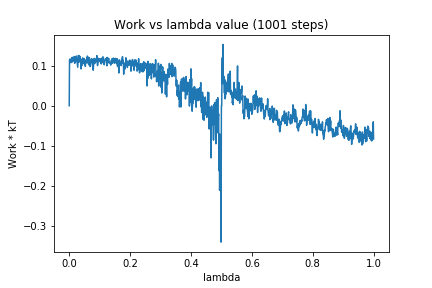

The file beside this chart, header and first rows:
0, 0.0
1, 0.1142
2, 0.1151
3, 0.1165
4, 0.1142
5, 0.1093
6, 0.1073
7, 0.1123
8, 0.1087
9, 0.1195
10, 0.1205
11, 0.1094
12, 0.1178
13, 0.1126
14, 0.1186
15, 0.1128
16, 0.1222
17, 0.1174
18, 0.1056
19, 0.1099
20, 0.1093
21, 0.1115
22, 0.1194
23, 0.1238
24, 0.1208
25, 0.1139
26, 0.109
27, 0.09993
28, 0.09581
29, 0.1123
30, 0.1251
31, 0.1222
32, 0.1085
33, 0.1246
34, 0.1102
35, 0.1226
36, 0.1187
37, 0.1145
38, 0.111
39, 0.09162
40, 0.1143
41, 0.09912
42, 0.1155
43, 0.1069
44, 0.119
45, 0.1087
46, 0.1161
47, 0.1049
48, 0.1178
49, 0.1167
50, 0.1079
51, 0.1033
52, 0.1036
53, 0.09804
54, 0.1105
55, 0.1145
56, 0.1101
57, 0.1071
58, 0.1197
59, 0.1098
60, 0.1237
... 940 more rows
